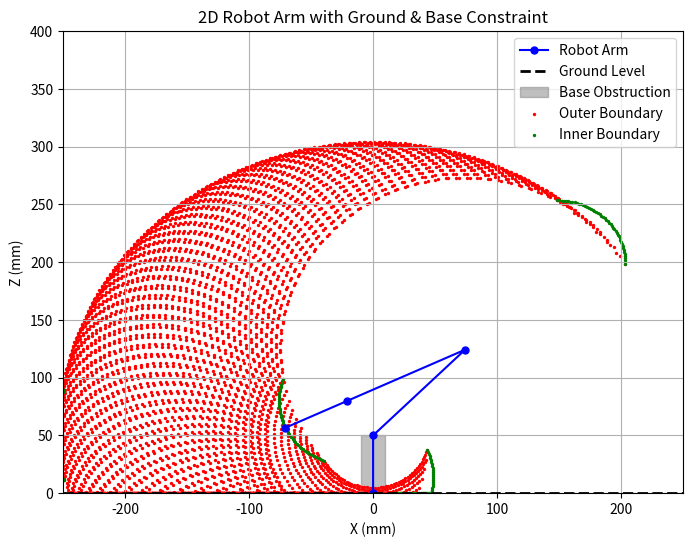

Reproduce this figure in Python.
import numpy as np
import matplotlib.pyplot as plt

# Define Lynxmotion AL5A Link Lengths (in mm)
L1 = 50 # Base height
L2 = 105   # Shoulder to elbow
L3 = 105  # Elbow to wrist
L4 = 55  # Wrist to end-effector

# Updated Joint Limits (in radians)
theta1_range = np.radians([-90, 90])    # Base rotation (not used in 2D)
theta2_range = np.radians([45, 180])    # Shoulder: 80° to 170°
theta3_range = np.radians([0, 160])     # Elbow: 0° to 160°
theta4_range = np.radians([-45, 45])    # Wrist: -45° to 45°

# # No Limits (in radians)
# theta1_range = np.radians([-180, 180])    # Base rotation (not used in 2D)
# theta2_range = np.radians([-180, 180])    # Shoulder: 80° to 170°
# theta3_range = np.radians([-180, 180])     # Elbow: 0° to 160°
# theta4_range = np.radians([-180, 180])    # Wrist: -45° to 45°

# Base obstruction height (70 mm, approximated)
base_height = 50

# Function to compute forward kinematics in 2D (XZ-plane)
def forward_kinematics_2D(theta2, theta3, theta4):
    x0, z0 = 0, 0  # Base position
    x1, z1 = x0, z0 + L1  # Shoulder position
    x2 = x1 + L2 * np.cos(theta2)
    z2 = z1 + L2 * np.sin(theta2)
    x3 = x2 + L3 * np.cos(theta2 + theta3)
    z3 = z2 + L3 * np.sin(theta2 + theta3)
    x4 = x3 + L4 * np.cos(theta2 + theta3 + theta4)
    z4 = z3 + L4 * np.sin(theta2 + theta3 + theta4)

    # Apply ground constraint (Z ≥ 0)
    z4 = max(z4, 0)

    # Apply base obstruction constraint (cannot be at x=0 when z ≤ base height)
    if abs(x4) < 1e-6 and z4 <= base_height:
        x4 += 1  # Shift slightly to avoid singularity
    
    return [(x0, z0), (x1, z1), (x2, z2), (x3, z3), (x4, z4)]

# Plot the arm at a given joint configuration
def plot_robot_arm(theta2, theta3, theta4, ax, color='blue', label=''):
    points = forward_kinematics_2D(theta2, theta3, theta4)
    x_vals, z_vals = zip(*points)
    
    ax.plot(x_vals, z_vals, 'o-', color=color, markersize=5, label=label)
    ax.set_xlabel("X (mm)")
    ax.set_ylabel("Z (mm)")
    ax.set_title("2D Robot Arm with Ground & Base Constraint")
    ax.set_xlim([-250, 250])
    ax.set_ylim([0, 400])
    
    # Plot ground level
    ax.axhline(y=0, color='black', linestyle='--', linewidth=2, label="Ground Level")  

    # Plot base obstruction (region where x=0, z ≤ base height)
    ax.fill_betweenx([0, base_height], -10, 10, color='gray', alpha=0.5, label="Base Obstruction")
    
    ax.legend()

# Generate workspace boundary points
def generate_workspace_boundary(samples=50):
    outer_boundary = []
    inner_boundary = []
    
    theta2_vals = np.linspace(theta2_range[0], theta2_range[1], samples)
    theta3_vals = np.linspace(theta3_range[0], theta3_range[1], samples)
    theta4_vals = np.linspace(theta4_range[0], theta4_range[1], samples)
    
    for theta2 in theta2_vals:
        for theta3 in theta3_vals:
            for theta4 in [theta4_range[0], theta4_range[1]]:  # Only max/min wrist
                x, z = forward_kinematics_2D(theta2, theta3, theta4)[-1]  # End-effector position
                
                # Apply base obstruction constraint
                if not (abs(x) < 1e-6 and z <= base_height):
                    outer_boundary.append((x, z))
    
    for theta2 in [theta2_range[0], theta2_range[1]]:  # Only max/min shoulder
        for theta3 in [theta3_range[0], theta3_range[1]]:  # Only max/min elbow
            for theta4 in theta4_vals:
                x, z = forward_kinematics_2D(theta2, theta3, theta4)[-1]  # End-effector position
                
                # Apply base obstruction constraint
                if not (abs(x) < 1e-6 and z <= base_height):
                    inner_boundary.append((x, z))
    
    return np.array(outer_boundary), np.array(inner_boundary)

# Plot the workspace boundaries
fig, ax = plt.subplots(figsize=(8, 6))

# Plot the arm at a default pose
plot_robot_arm(np.radians(45), np.radians(160), np.radians(0), ax, color='blue', label="Robot Arm")

# Generate and plot workspace boundaries
outer_boundary, inner_boundary = generate_workspace_boundary()
ax.scatter(outer_boundary[:, 0], outer_boundary[:, 1], color='red', s=2, label="Outer Boundary")
ax.scatter(inner_boundary[:, 0], inner_boundary[:, 1], color='green', s=2, label="Inner Boundary")

plt.legend()
plt.grid()
plt.show()
